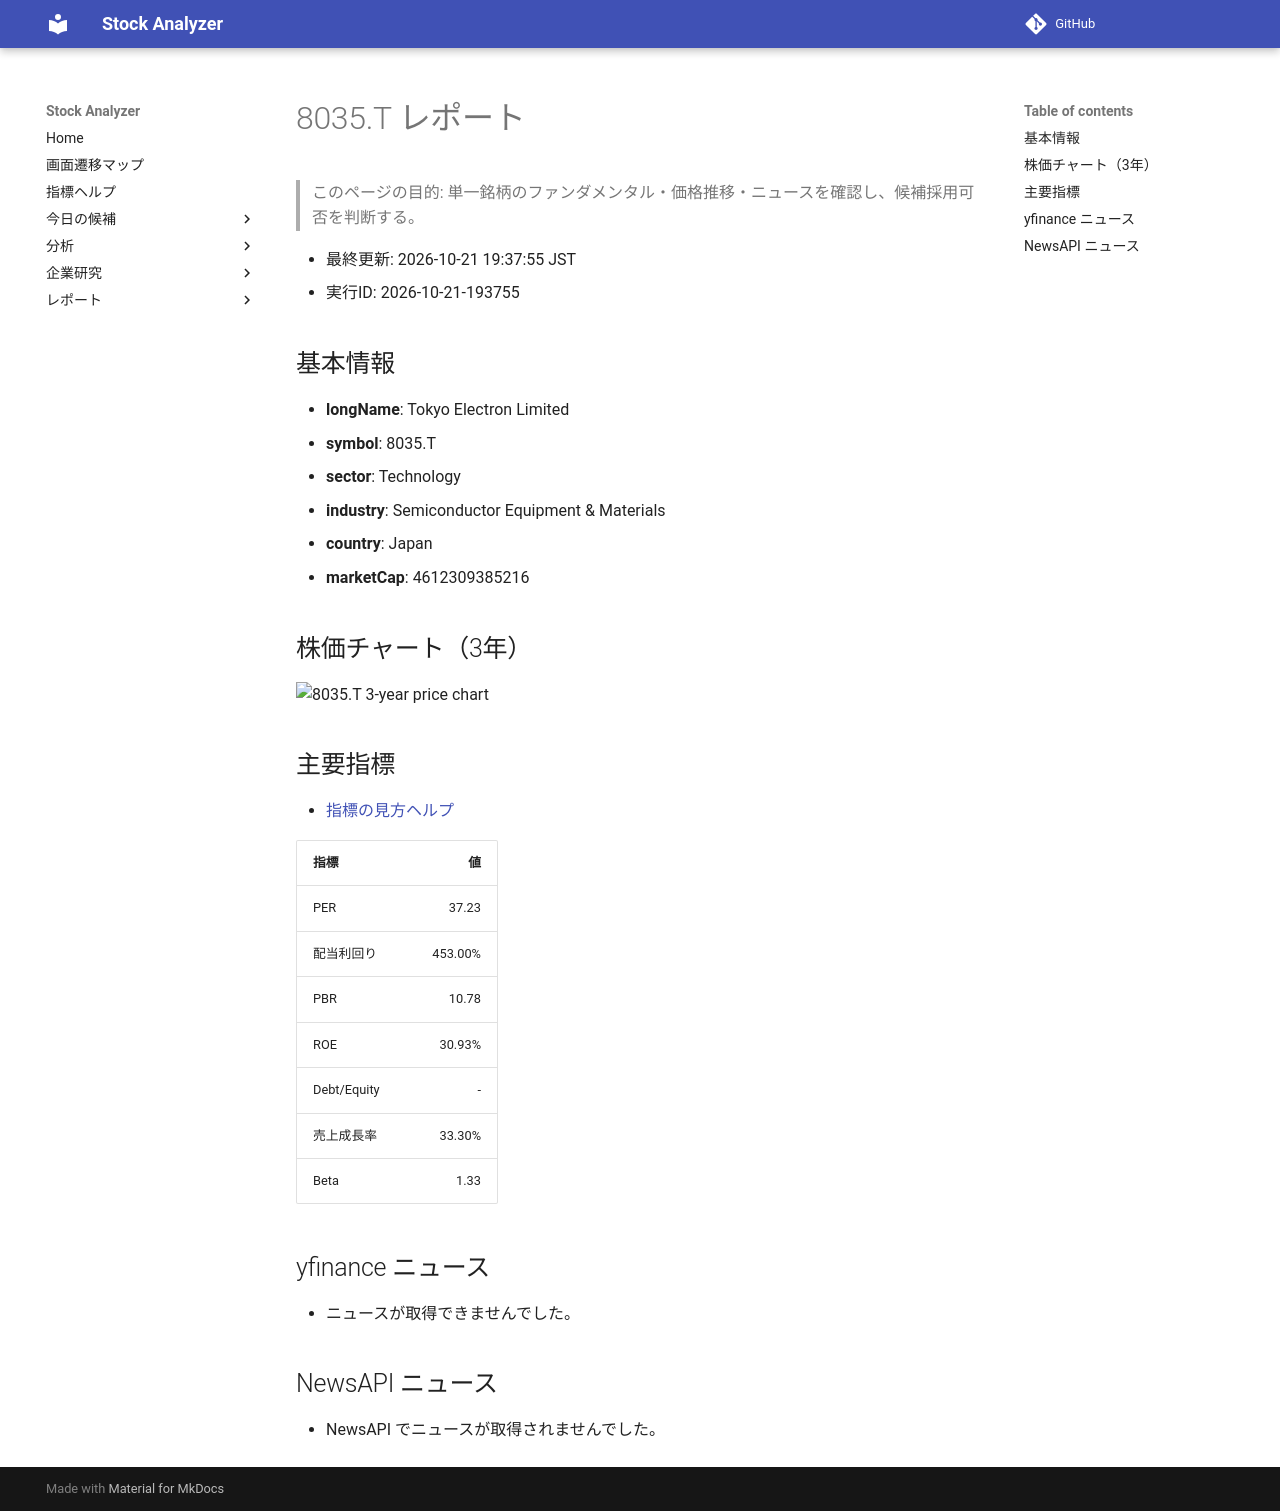

repository: Yumi-note/Making-APP · page: reports/2026-10-21/193755/8035_T/index.html · generator: mkdocs

# 8035.T レポート

> このページの目的: 単一銘柄のファンダメンタル・価格推移・ニュースを確認し、候補採用可否を判断する。

- 最終更新: 2026-10-21 19:37:55 JST
- 実行ID: 2026-10-21-193755

## 基本情報

- **longName**: Tokyo Electron Limited
- **symbol**: 8035.T
- **sector**: Technology
- **industry**: Semiconductor Equipment & Materials
- **country**: Japan
- **marketCap**: 4612309385216

## 株価チャート（3年）

![8035.T 3-year price chart](8035_T_3y.png)

## 主要指標

- [指標の見方ヘルプ](../../../../indicators.md)

| 指標 | 値 |
|---|---:|
| PER | 37.23 |
| 配当利回り | 453.00% |
| PBR | 10.78 |
| ROE | 30.93% |
| Debt/Equity | - |
| 売上成長率 | 33.30% |
| Beta | 1.33 |

## yfinance ニュース

- ニュースが取得できませんでした。

## NewsAPI ニュース

- NewsAPI でニュースが取得されませんでした。
